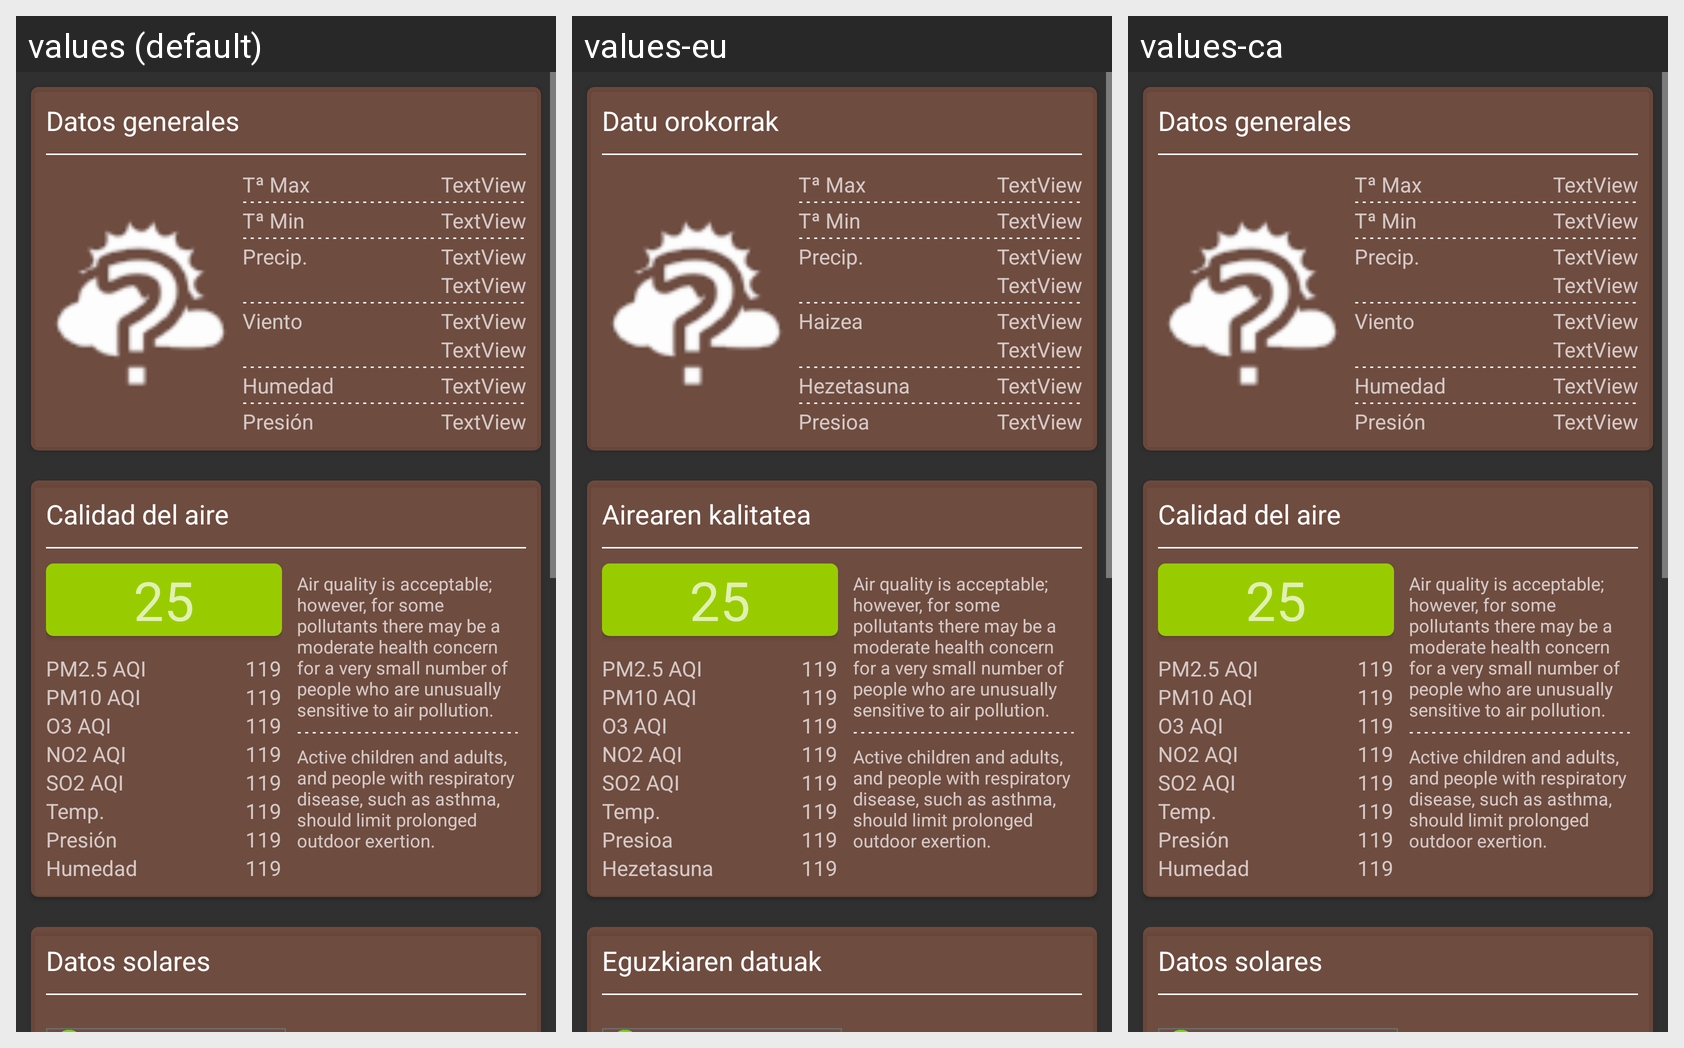

Strings drawn on this Android screen and how each of the app's shown locales translates them:
Android screen res/layout/fragment_entry_details.xml rendered under 3 locales, left to right: values (default), values-eu, values-ca. Device: Nexus 5 (rendered at 1080×1920; each locale shown at half size, 540×960, under a caption strip naming it); theme AppTheme.
Strings drawn on this screen, with the default value and each locale's value (text and hints the layout hard-codes, and strings that could not be matched under every locale, appear in the picture but are not listed):

f_entry_details_general_data
  values: Datos generales
  values-eu: Datu orokorrak
  values-ca: Datos generales

tempMax
  values: Tª Max
  values-eu: Tª Max
  values-ca: Tª Max

TempMin
  values: Tª Min
  values-eu: Tª Min
  values-ca: Tª Min

PrecipitationShort
  values: Precip.
  values-eu: Precip.
  values-ca: Precip.

windSpeed
  values: Viento
  values-eu: Haizea
  values-ca: Viento

humidity
  values: Humedad
  values-eu: Hezetasuna
  values-ca: Humedad

pressure
  values: Presión
  values-eu: Presioa
  values-ca: Presión

f_entry_details_air_data
  values: Calidad del aire
  values-eu: Airearen kalitatea
  values-ca: Calidad del aire

pm25aqi
  values: PM2.5 AQI
  values-eu: PM2.5 AQI
  values-ca: PM2.5 AQI

pm10aqi
  values: PM10 AQI
  values-eu: PM10 AQI
  values-ca: PM10 AQI

o3aqi
  values: O3 AQI
  values-eu: O3 AQI
  values-ca: O3 AQI

no2aqi
  values: NO2 AQI
  values-eu: NO2 AQI
  values-ca: NO2 AQI

so2aqi
  values: SO2 AQI
  values-eu: SO2 AQI
  values-ca: SO2 AQI

temperatureShort
  values: Temp.
  values-eu: Temp.
  values-ca: Temp.

f_entry_details_sun_data
  values: Datos solares
  values-eu: Eguzkiaren datuak
  values-ca: Datos solares
